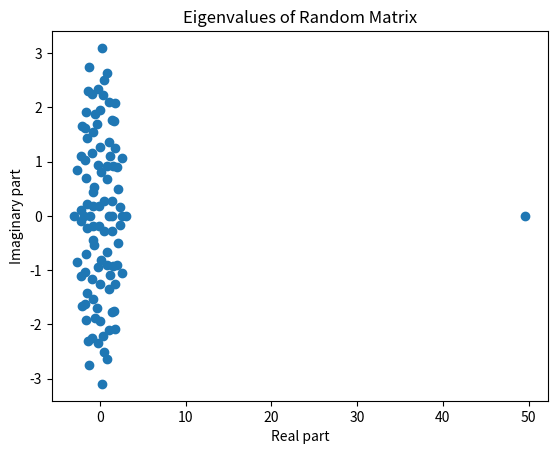

Write Python code to recreate this figure.
import numpy as np
import matplotlib.pyplot as plt

# generate a random matrix from a uniform distribution
n = 100
values = np.random.uniform(0, 1, (n, n))
A = np.matrix(values)

# compute the eigenvalues and eigenvectors of A
eigvals, eigvecs = np.linalg.eig(A)

# plot the eigenvalues on the complex plane
plt.scatter(np.real(eigvals), np.imag(eigvals))
plt.xlabel('Real part')
plt.ylabel('Imaginary part')
plt.title('Eigenvalues of Random Matrix')
plt.show()